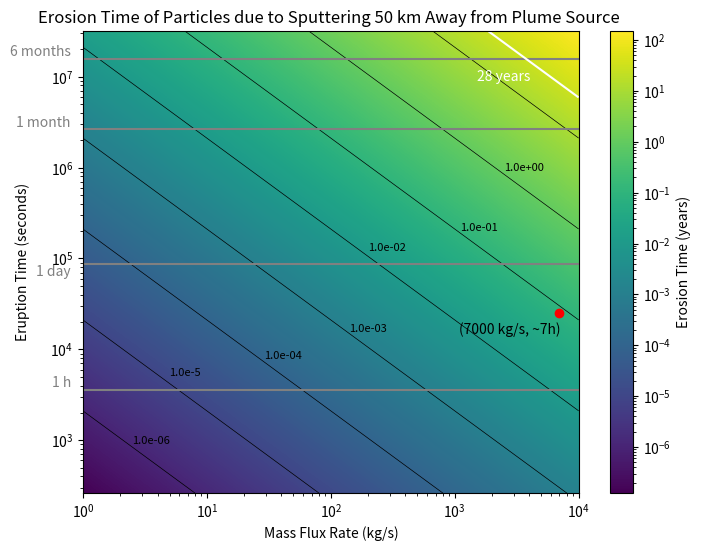

The matplotlib source for this figure:
#!/usr/bin/env python3
# -*- coding: utf-8 -*-
"""
Created on Tue Jun 25 12:37:27 2024

[redacted]
"""

import numpy as np
import matplotlib.pyplot as plt
from matplotlib.colors import LogNorm

# Constants
A = 10**8  # Area of the plume source (m^2)
v_avg = 460 # m/s 
s_r = 3.2e13  # Sputtering rate (ptcls/sm²)
density_ppcc = 1.04e3  # ptc/cm³ for a plume of m = 1 kg/s 
H2O = 2.987e-26  # Kg per particle of H2O
distance_conversion = 10**6  # cubic meters per 1 cm³ 

# Converting the constants 
sputtering_rate = s_r * H2O  # Sputtering conversion (kg/sm²)
rho = density_ppcc * H2O * distance_conversion

seconds_per_month = 2.628e6  # Conversion factor: seconds per month
seconds_per_year = 3.154e+7  # Conversion factor: seconds per year

# Define the ranges for eruption time and mass flux
eruption_times = np.logspace(np.log10(262.800288), np.log10(3.154e+7), 1000)  # Eruption times from less than 1 month to 12 months
mass_flux_rates = np.logspace(0, 4, 1000)  # Mass flux rates from 1 to 10,000 kg/s in log-space


# CALCULATIONS:
# Function to calculate the density based on mass flux rates
def calculate_density(rho, mass_flux_rates):
    rho_step = rho * mass_flux_rates
    return rho_step
 

# Calculate the mass flux above the surface of the falling particles
def calculate_mass_flux_falling(rho_step, A, v_avg):
    massflux_f = rho_step * A * v_avg
    return massflux_f


# Calculate total particles erupted
def calculate_total_particles_eruption(massflux_f, t_eruption):
    N = massflux_f * t_eruption  # Convert time to seconds
    return N #SOULDNT GIVE A FLOAT 


# Calculate maximum disappearance time
def calculate_max_disappearance_time(total_particles, sputtering_rate):
    Tmax =  total_particles / (sputtering_rate * A) / seconds_per_year   # Convert time to years
    return Tmax


# PLOTTING:
# Create a meshgrid for plotting
mass_flux_grid, eruption_time_grid = np.meshgrid(mass_flux_rates, eruption_times)

# Initialize the array for maximum disappearance times
Tmax_grid = np.zeros_like(mass_flux_grid, dtype=float)

# Calculate Tmax for each combination of mass flux rate and eruption time
for i in range(len(eruption_times)):
    for j in range(len(mass_flux_rates)):
        rho_step = calculate_density(rho, mass_flux_rates[j])
        massflux_f = calculate_mass_flux_falling(rho_step, A, v_avg)
        total_particles = calculate_total_particles_eruption(massflux_f, eruption_times[i])
        Tmax_grid[i, j] = calculate_max_disappearance_time(total_particles, sputtering_rate)

# Plotting the "heatmap" = Tmax with contours 
# I did the labels for the contours manually because clabel() was not working properly 
plt.figure(figsize=(8,  6))
contour = plt.contour(mass_flux_grid, eruption_time_grid, Tmax_grid, levels=[10e-7,10e-6,10e-5, 10e-4,10e-3, 10e-2, 10e-1, 10, 10e2], colors='black', linewidths=0.5)
plt.text (2.5, 1000, '1.0e-06' , fontsize = 8, color = 'black',  ha = 'left',  va = 'center') 
plt.text (5, 5500, '1.0e-5' ,fontsize=8, color='black', ha='left', va='center') 
plt.text (29, 8500, '1.0e-04' ,fontsize=8, color='black', ha='left', va='center') 
plt.text (140, 17000, '1.0e-03' ,fontsize=8, color='black', ha='left', va='center')
plt.text (200, 130000, '1.0e-02' ,fontsize=8, color='black', ha='left', va='center')
plt.text (1100, 220000, '1.0e-01' ,fontsize=8, color='black', ha='left', va='center')
plt.text (2500, 1e6, '1.0e+00' ,fontsize=8, color='black', ha='left', va='center')
plt.pcolormesh(mass_flux_grid, eruption_time_grid, Tmax_grid, shading='auto', norm=LogNorm(), cmap='viridis')
plt.colorbar(label='Erosion Time (years)')

# Highlight the specific point as this is the plume that was observed
example_mass_flux_rate = 7000  # Example mass flux rate (in kg/s)
example_eruption_time = 25200  # Eruption of 7h (converted to months)
plt.plot(example_mass_flux_rate, example_eruption_time, 'ro')  # Red point
plt.text(example_mass_flux_rate * 0.4, example_eruption_time * 0.8, '(7000 kg/s, ~7h)', color='black', ha='center', va='top')

# Reference lines in the y-axis text (commented out for this example)

plt.axhline(y=3600, color='grey', linestyle='-', label='1 h')  # 1 h reference line 
plt.text(0.8, 3600, '1 h', color='grey', ha='right', va='bottom')

plt.axhline(y=86400, color='grey', linestyle='-', label='1 day')  # 1 day reference line 
plt.text(0.8, 60000, '1 day', color='grey', ha='right', va='bottom')

plt.axhline(y=2.628e+6, color='grey', linestyle='-', label='1 month')  # 1 month reference line 
plt.text(0.8, 2.628e+6, '1 month', color='grey', ha='right', va='bottom')

plt.axhline(y=1.577e+7, color='grey', linestyle='-', label='6 months')  # 6 months reference line 
plt.text(0.8, 1.577e+7, '6 months', color='grey', ha='right', va='bottom')

# Add the contour line for Tmax = 28 years
c28 = plt.contour(mass_flux_grid, eruption_time_grid, Tmax_grid, levels=[28], colors='white', linewidths=1.5)
plt.text(1500,10e6, '28 years', color='white', ha='left', va='center')

# Plotting 
plt.xlabel('Mass Flux Rate (kg/s)')
plt.ylabel('Eruption Time (seconds)', labelpad=15)
plt.yscale('log')  # Set y-axis to logarithmic scale
plt.xscale('log')  # Set x-axis to logarithmic scale
plt.title('Erosion Time of Particles due to Sputtering 50 km Away from Plume Source ')
plt.show()

# Example calculations for print
rho_step_example = calculate_density(rho, example_mass_flux_rate)
massflux_f_example = calculate_mass_flux_falling(rho_step_example, A, v_avg)
total_particles = calculate_total_particles_eruption(massflux_f_example, example_eruption_time)
max_disappearance_time = calculate_max_disappearance_time(total_particles, sputtering_rate)
print (f"Density for given mass flux:  {rho_step_example:.2E} kg/m³")
print (f"mass flux falling to surface : {massflux_f_example:.2E} kg/s")
print(f"Total particles erupted: {total_particles:.2E} kg")
print(f"Max disappearance time: {max_disappearance_time:.2E} years")
